Run: headless pygame with SDL's dummy video driver; simulated clock (each Clock.tick advances the game by its frame time, no real sleeping); random seed 0; keys injected as events and as key.get_pressed() state; no mouse input.
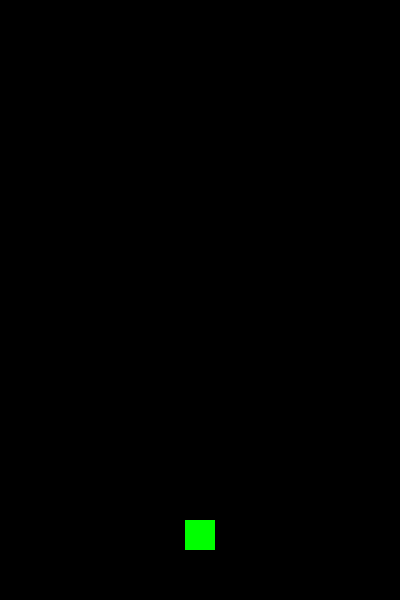
Frame 1 of 4 · flips 1–60 · no input
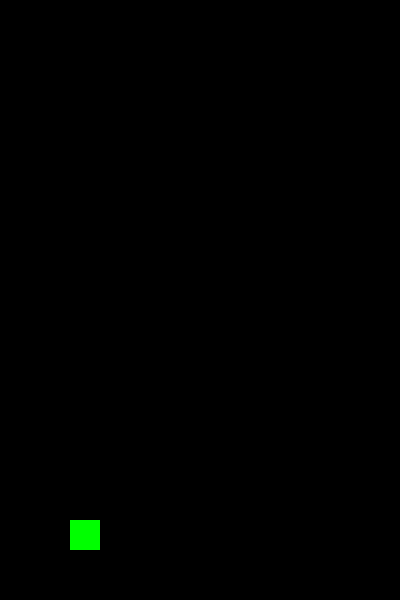
Frame 2 of 4 · flips 61–180 · tapped SPACE, RETURN · held RIGHT (→), D
Frame 3 of 4 · flips 181–300 · held DOWN (↓), S · screen unchanged from frame 2, image omitted
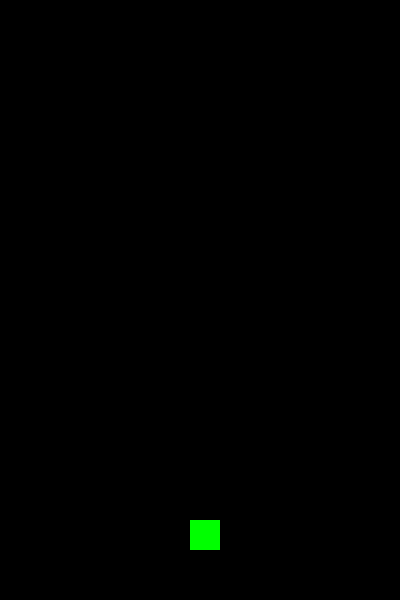
Frame 4 of 4 · flips 301–420 · held LEFT (←), A, UP (↑), W

The pygame program that drew these frames:

###################### 載入套件 ######################
import pygame
import sys


###################### Player 類別 ######################
class Player:
    def __init__(self, x, y, width, height, color):
        """
        初始化主角
        x, y: 主角左上角座標
        width, height: 主角寬高
        color: 主角顏色
        """
        self.rect = pygame.Rect(x, y, width, height)
        self.color = color
        self.speed = 10  # 主角移動速度

    def draw(self, display_area):
        """
        繪製主角
        display_area: 顯示畫布
        """
        pygame.draw.rect(display_area, self.color, self.rect)

    def move(self, direction, bg_x):
        """
        控制主角左右移動，並實現穿牆效果
        direction: -1(左移) 或 1(右移)
        bg_x: 視窗寬度
        """
        self.rect.x += direction * self.speed  # 根據方向與速度移動
        # 穿牆效果：如果主角完全移出左邊界，從右側出現
        if self.rect.right < 0:
            self.rect.left = bg_x
        # 如果主角完全移出右邊界，從左側出現
        elif self.rect.left > bg_x:
            self.rect.right = 0


###################### 初始化設定 ######################
pygame.init()  # 啟動pygame

###################### 遊戲視窗設定 ######################
win_width = 400
win_height = 600
win_size = (win_width, win_height)
screen = pygame.display.set_mode(win_size)  # 建立視窗
pygame.display.set_caption("Doodle Jump")  # 設定視窗標題

###################### 主角設定 ######################
player_width = 30
player_height = 30
player_color = (0, 255, 0)  # 綠色
player_x = win_width // 2 - player_width // 2  # 中間
player_y = win_height - 50 - player_height  # 底部上方50像素
player = Player(player_x, player_y, player_width, player_height, player_color)

###################### 主程式 ######################
clock = pygame.time.Clock()
while True:
    clock.tick(60)  # 設定FPS為60
    for event in pygame.event.get():
        if event.type == pygame.QUIT:
            pygame.quit()
            sys.exit()

    # 取得目前按下的按鍵狀態
    keys = pygame.key.get_pressed()
    if keys[pygame.K_LEFT]:
        player.move(-1, win_width)  # 向左移動
    if keys[pygame.K_RIGHT]:
        player.move(1, win_width)  # 向右移動

    screen.fill((0, 0, 0))  # 填滿黑色背景
    player.draw(screen)  # 繪製主角
    pygame.display.update()  # 更新畫面
